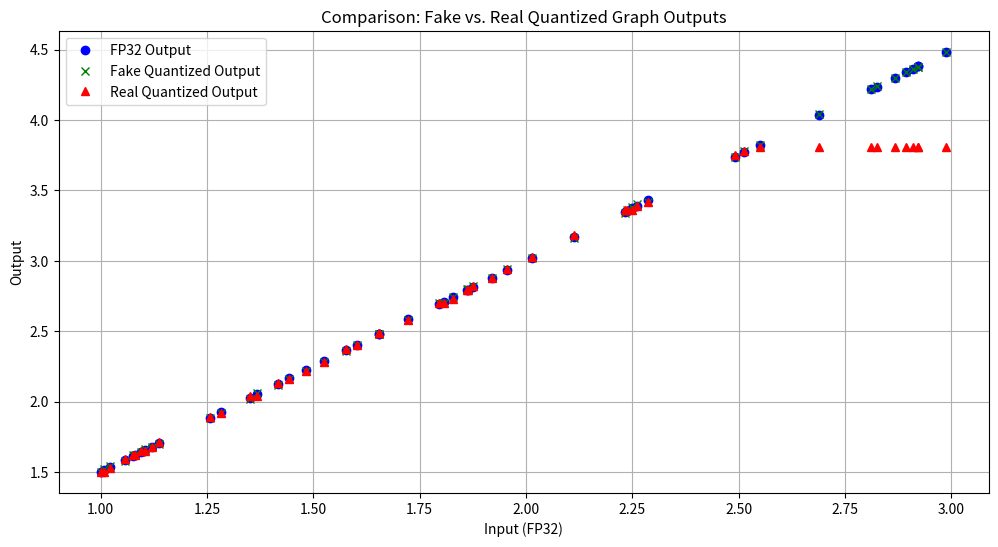

Python code for this plot:
import numpy as np
import matplotlib.pyplot as plt

# Define the quantization scaling factor
s = 0.02

# Create an array of random fp32 weights and inputs for a simple linear layer
num_samples = 50
# For simplicity, assume a single weight and single input per sample
W_fp32 = 1.5
x_fp32 = np.random.uniform(1.0, 3.0, size=num_samples)  # random inputs between 1.0 and 3.0

# Baseline FP32 computation: y = W * x
y_fp32 = W_fp32 * x_fp32

# Fake Quantized Graph:
# We simulate fake quantization by rounding the output to nearest multiple of s.
def fake_quantize(val, scale):
    return np.round(val / scale) * scale

y_fake = fake_quantize(y_fp32, s)

# Real Quantized Graph:
# Quantize the weight and input to int8 (simulate by rounding)
W_int8 = np.clip(np.round(W_fp32 / s), -128, 127)  # simulate int8 storage
x_int8 = np.clip(np.round(x_fp32 / s), -128, 127)    # simulate int8 storage

# Perform integer multiplication (simulate in int32)
y_int8 = W_int8 * x_int8

# Rescale the integer result back to float32 using s^2
y_real = y_int8 * (s ** 2)

# Plot the outputs for comparison
plt.figure(figsize=(12, 6))
plt.plot(x_fp32, y_fp32, 'bo', label='FP32 Output')
plt.plot(x_fp32, y_fake, 'gx', label='Fake Quantized Output')
plt.plot(x_fp32, y_real, 'r^', label='Real Quantized Output')
plt.xlabel('Input (FP32)')
plt.ylabel('Output')
plt.title('Comparison: Fake vs. Real Quantized Graph Outputs')
plt.legend()
plt.grid(True)
plt.show()

# Print sample values for clarity
for i in range(5):
    print(f"Sample {i+1}: x_fp32 = {x_fp32[i]:.3f}, FP32 y = {y_fp32[i]:.3f}, "
          f"Fake Quantized y = {y_fake[i]:.3f}, Real Quantized y = {y_real[i]:.3f}")
